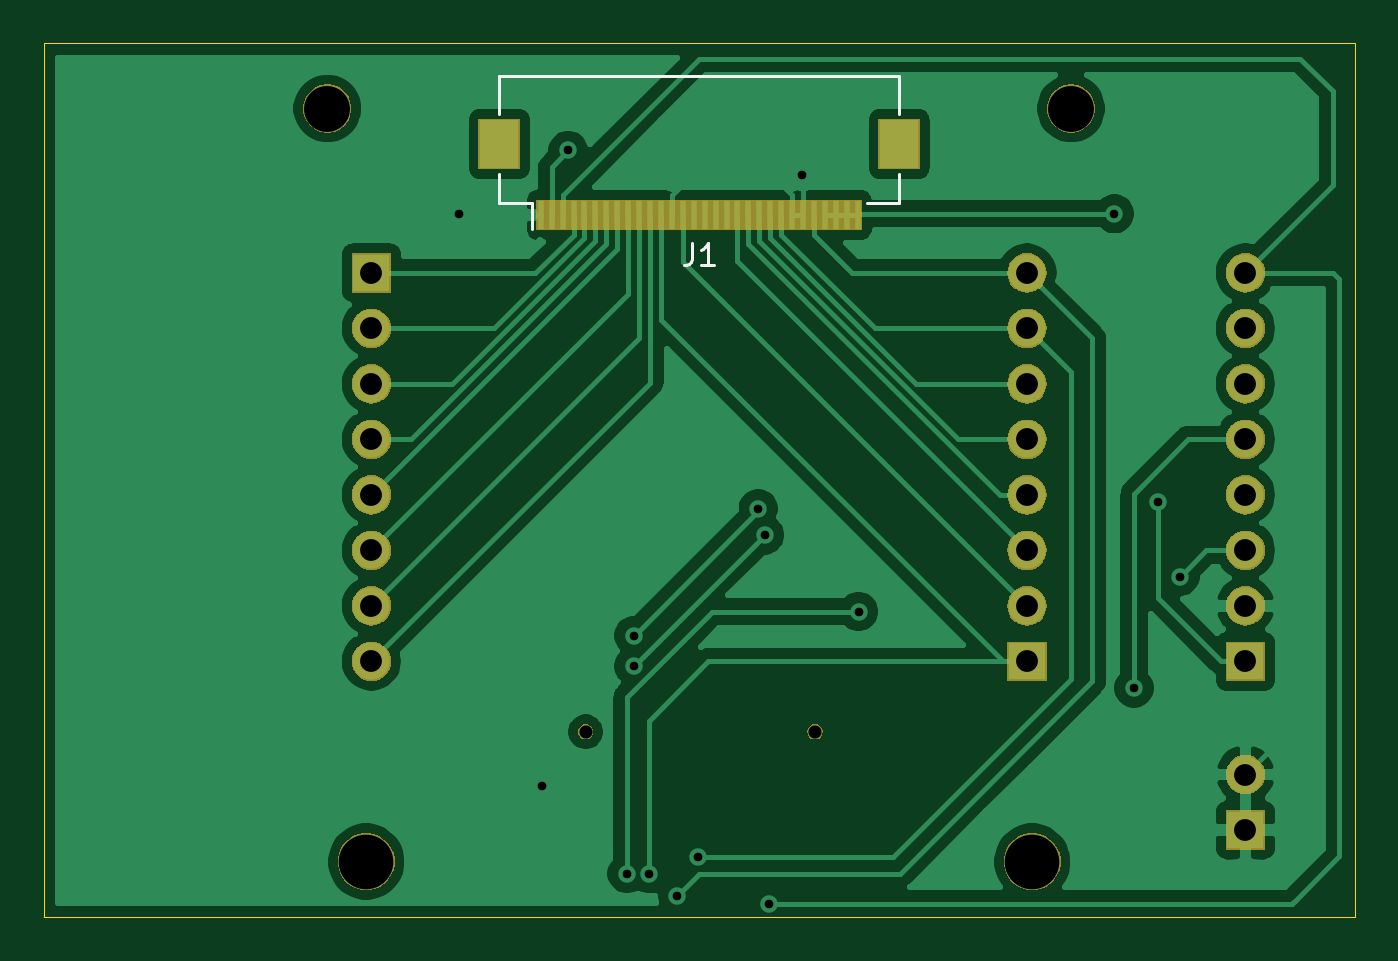
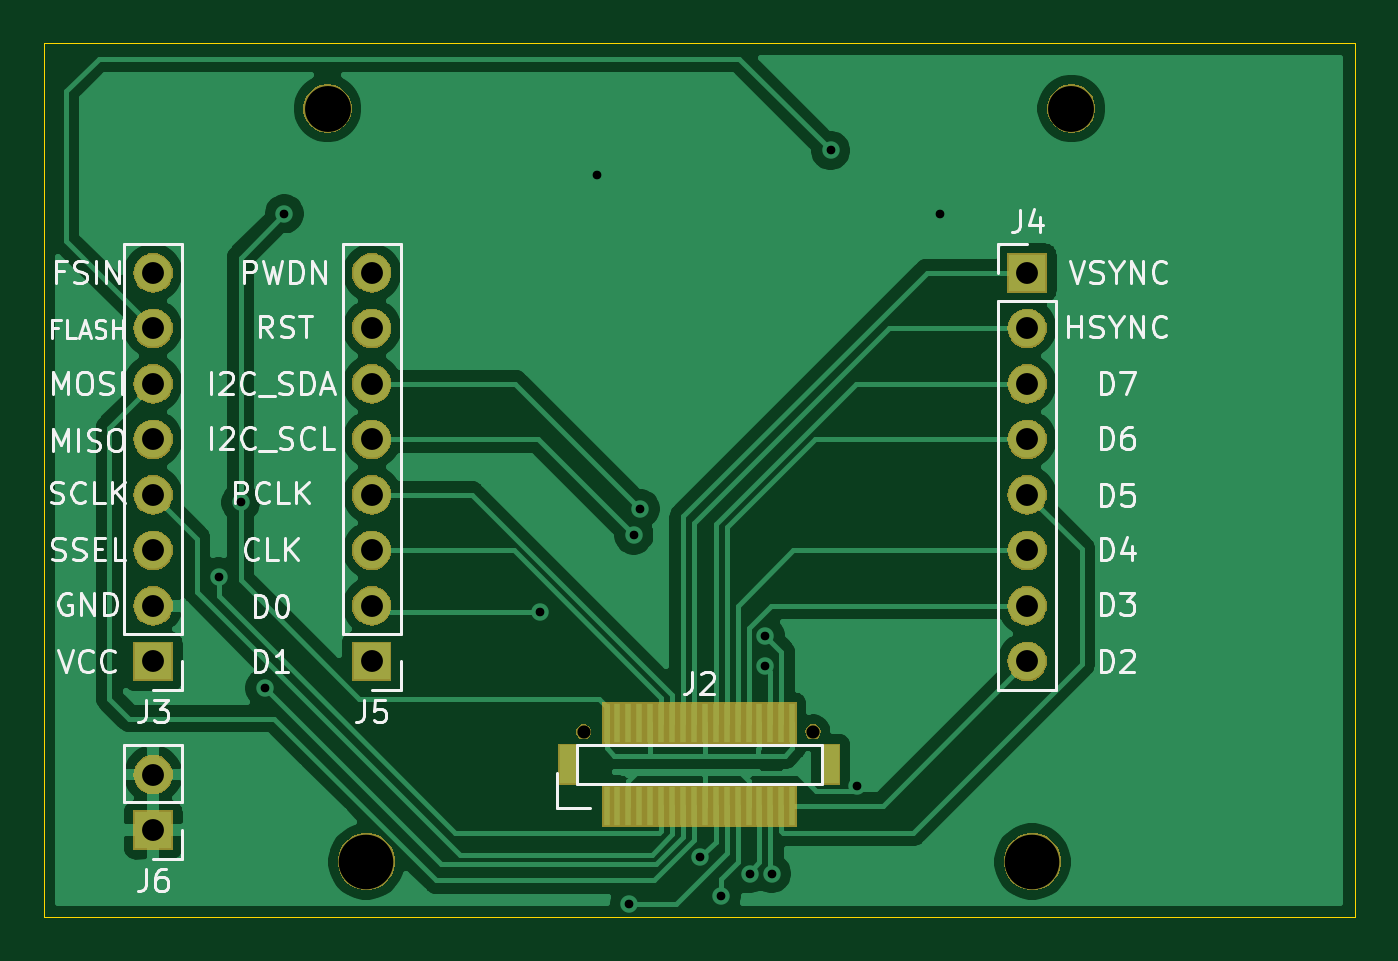
Circuit board: 11 layer files. Board 60.0 x 40.0 mm.
- bottom_copper: AR0135_adapter_rev1-B_Cu.gbl (56922 bytes)
- bottom_mask: AR0135_adapter_rev1-B_Mask.gbs (33686 bytes)
- paste: AR0135_adapter_rev1-B_Paste.gbp (1479 bytes)
- bottom_silk: AR0135_adapter_rev1-B_SilkS.gbo (25779 bytes)
- outline: AR0135_adapter_rev1-Edge_Cuts.gm1 (684 bytes)
- top_copper: AR0135_adapter_rev1-F_Cu.gtl (60423 bytes)
- top_mask: AR0135_adapter_rev1-F_Mask.gts (33455 bytes)
- paste: AR0135_adapter_rev1-F_Paste.gtp (1335 bytes)
- top_silk: AR0135_adapter_rev1-F_SilkS.gto (1246 bytes)
- drill: AR0135_adapter_rev1-NPTH.drl (402 bytes)
- drill: AR0135_adapter_rev1-PTH.drl (993 bytes)

=== bottom_copper: AR0135_adapter_rev1-B_Cu.gbl (56922 bytes, source omitted) ===
=== bottom_mask: AR0135_adapter_rev1-B_Mask.gbs (33686 bytes, source omitted) ===
=== paste: AR0135_adapter_rev1-B_Paste.gbp ===
G04 #@! TF.GenerationSoftware,KiCad,Pcbnew,(5.1.0)-1*
G04 #@! TF.CreationDate,2019-07-17T20:00:31+05:30*
G04 #@! TF.ProjectId,AR0135_adapter_rev1,41523031-3335-45f6-9164-61707465725f,rev?*
G04 #@! TF.SameCoordinates,Original*
G04 #@! TF.FileFunction,Paste,Bot*
G04 #@! TF.FilePolarity,Positive*
%FSLAX46Y46*%
G04 Gerber Fmt 4.6, Leading zero omitted, Abs format (unit mm)*
G04 Created by KiCad (PCBNEW (5.1.0)-1) date 2019-07-17 20:00:31*
%MOMM*%
%LPD*%
G04 APERTURE LIST*
%ADD10R,0.300000X1.800000*%
%ADD11R,0.800000X1.800000*%
G04 APERTURE END LIST*
D10*
X35750000Y-44900000D03*
X35750000Y-41100000D03*
X36250000Y-44900000D03*
X36250000Y-41100000D03*
X36750000Y-44900000D03*
X36750000Y-41100000D03*
X37250000Y-44900000D03*
X37250000Y-41100000D03*
X37750000Y-44900000D03*
X37750000Y-41100000D03*
X38250000Y-44900000D03*
X38250000Y-41100000D03*
X38750000Y-44900000D03*
X38750000Y-41100000D03*
X39250000Y-44900000D03*
X39250000Y-41100000D03*
X39750000Y-44900000D03*
X39750000Y-41100000D03*
X40250000Y-44900000D03*
X40250000Y-41100000D03*
X40750000Y-44900000D03*
X40750000Y-41100000D03*
X41250000Y-44900000D03*
X41250000Y-41100000D03*
X41750000Y-44900000D03*
X41750000Y-41100000D03*
X42250000Y-44900000D03*
X42250000Y-41100000D03*
X42750000Y-44900000D03*
X42750000Y-41100000D03*
X43250000Y-44900000D03*
X43250000Y-41100000D03*
X43750000Y-44900000D03*
X43750000Y-41100000D03*
X44250000Y-44900000D03*
X44250000Y-41100000D03*
D11*
X34000000Y-43000000D03*
X46000000Y-43000000D03*
M02*

=== bottom_silk: AR0135_adapter_rev1-B_SilkS.gbo (25779 bytes, source omitted) ===
=== outline: AR0135_adapter_rev1-Edge_Cuts.gm1 ===
G04 #@! TF.GenerationSoftware,KiCad,Pcbnew,(5.1.0)-1*
G04 #@! TF.CreationDate,2019-07-17T20:00:31+05:30*
G04 #@! TF.ProjectId,AR0135_adapter_rev1,41523031-3335-45f6-9164-61707465725f,rev?*
G04 #@! TF.SameCoordinates,Original*
G04 #@! TF.FileFunction,Profile,NP*
%FSLAX46Y46*%
G04 Gerber Fmt 4.6, Leading zero omitted, Abs format (unit mm)*
G04 Created by KiCad (PCBNEW (5.1.0)-1) date 2019-07-17 20:00:31*
%MOMM*%
%LPD*%
G04 APERTURE LIST*
%ADD10C,0.050000*%
G04 APERTURE END LIST*
D10*
X70000000Y-10000000D02*
X10000000Y-10000000D01*
X70000000Y-50000000D02*
X70000000Y-10000000D01*
X10000000Y-50000000D02*
X70000000Y-50000000D01*
X10000000Y-10000000D02*
X10000000Y-50000000D01*
M02*

=== top_copper: AR0135_adapter_rev1-F_Cu.gtl (60423 bytes, source omitted) ===
=== top_mask: AR0135_adapter_rev1-F_Mask.gts (33455 bytes, source omitted) ===
=== paste: AR0135_adapter_rev1-F_Paste.gtp ===
G04 #@! TF.GenerationSoftware,KiCad,Pcbnew,(5.1.0)-1*
G04 #@! TF.CreationDate,2019-07-17T20:00:31+05:30*
G04 #@! TF.ProjectId,AR0135_adapter_rev1,41523031-3335-45f6-9164-61707465725f,rev?*
G04 #@! TF.SameCoordinates,Original*
G04 #@! TF.FileFunction,Paste,Top*
G04 #@! TF.FilePolarity,Positive*
%FSLAX46Y46*%
G04 Gerber Fmt 4.6, Leading zero omitted, Abs format (unit mm)*
G04 Created by KiCad (PCBNEW (5.1.0)-1) date 2019-07-17 20:00:31*
%MOMM*%
%LPD*%
G04 APERTURE LIST*
%ADD10R,0.300000X1.300000*%
%ADD11R,1.800000X2.200000*%
G04 APERTURE END LIST*
D10*
X32750000Y-17850000D03*
X33250000Y-17850000D03*
X33750000Y-17850000D03*
X34250000Y-17850000D03*
X34750000Y-17850000D03*
X35250000Y-17850000D03*
X35750000Y-17850000D03*
X36250000Y-17850000D03*
X36750000Y-17850000D03*
X37250000Y-17850000D03*
X37750000Y-17850000D03*
X38250000Y-17850000D03*
X38750000Y-17850000D03*
X39250000Y-17850000D03*
X39750000Y-17850000D03*
X40250000Y-17850000D03*
X40750000Y-17850000D03*
X41250000Y-17850000D03*
X41750000Y-17850000D03*
X42250000Y-17850000D03*
X42750000Y-17850000D03*
X43250000Y-17850000D03*
X43750000Y-17850000D03*
X44250000Y-17850000D03*
X44750000Y-17850000D03*
X45250000Y-17850000D03*
X45750000Y-17850000D03*
X46250000Y-17850000D03*
X46750000Y-17850000D03*
X47250000Y-17850000D03*
D11*
X49150000Y-14600000D03*
X30850000Y-14600000D03*
M02*

=== top_silk: AR0135_adapter_rev1-F_SilkS.gto ===
G04 #@! TF.GenerationSoftware,KiCad,Pcbnew,(5.1.0)-1*
G04 #@! TF.CreationDate,2019-07-17T20:00:31+05:30*
G04 #@! TF.ProjectId,AR0135_adapter_rev1,41523031-3335-45f6-9164-61707465725f,rev?*
G04 #@! TF.SameCoordinates,Original*
G04 #@! TF.FileFunction,Legend,Top*
G04 #@! TF.FilePolarity,Positive*
%FSLAX46Y46*%
G04 Gerber Fmt 4.6, Leading zero omitted, Abs format (unit mm)*
G04 Created by KiCad (PCBNEW (5.1.0)-1) date 2019-07-17 20:00:31*
%MOMM*%
%LPD*%
G04 APERTURE LIST*
%ADD10C,0.120000*%
%ADD11C,0.150000*%
G04 APERTURE END LIST*
D10*
X32340000Y-17300000D02*
X32340000Y-18500000D01*
X30850000Y-11500000D02*
X30850000Y-13240000D01*
X49150000Y-11500000D02*
X30850000Y-11500000D01*
X49150000Y-13240000D02*
X49150000Y-11500000D01*
X30850000Y-17300000D02*
X30850000Y-15960000D01*
X32340000Y-17300000D02*
X30850000Y-17300000D01*
X49150000Y-17300000D02*
X49150000Y-15960000D01*
X47660000Y-17300000D02*
X49150000Y-17300000D01*
D11*
X39666666Y-19152380D02*
X39666666Y-19866666D01*
X39619047Y-20009523D01*
X39523809Y-20104761D01*
X39380952Y-20152380D01*
X39285714Y-20152380D01*
X40666666Y-20152380D02*
X40095238Y-20152380D01*
X40380952Y-20152380D02*
X40380952Y-19152380D01*
X40285714Y-19295238D01*
X40190476Y-19390476D01*
X40095238Y-19438095D01*
M02*

=== drill: AR0135_adapter_rev1-NPTH.drl ===
M48
; DRILL file {KiCad (5.1.0)-1} date 07/17/19 20:00:46
; FORMAT={-:-/ absolute / inch / decimal}
; #@! TF.CreationDate,2019-07-17T20:00:46+05:30
; #@! TF.GenerationSoftware,Kicad,Pcbnew,(5.1.0)-1
; #@! TF.FileFunction,NonPlated,1,2,NPTH
FMAT,2
INCH
T1C0.0236
T2C0.0827
T3C0.0984
%
G90
G05
T1
X1.3701Y-1.6339
X1.7835Y-1.6339
T2
X0.9047Y-0.511
X2.2449Y-0.511
T3
X2.1748Y-1.8679
X0.9748Y-1.8679
T0
M30

=== drill: AR0135_adapter_rev1-PTH.drl ===
M48
; DRILL file {KiCad (5.1.0)-1} date 07/17/19 20:00:46
; FORMAT={-:-/ absolute / inch / decimal}
; #@! TF.CreationDate,2019-07-17T20:00:46+05:30
; #@! TF.GenerationSoftware,Kicad,Pcbnew,(5.1.0)-1
; #@! TF.FileFunction,Plated,1,2,PTH
FMAT,2
INCH
T1C0.0157
T2C0.0394
%
G90
G05
T1
X1.1417Y-0.7008
X1.2913Y-1.7323
X1.3386Y-0.5866
X1.4449Y-1.8898
X1.4567Y-1.4606
X1.4567Y-1.5157
X1.4843Y-1.8898
X1.5354Y-1.9291
X1.5732Y-1.8599
X1.6811Y-1.2323
X1.6929Y-1.2795
X1.7008Y-1.9439
X1.7598Y-0.6299
X1.8622Y-1.4173
X2.3228Y-0.7008
X2.3583Y-1.5551
X2.4016Y-1.2205
X2.4409Y-1.3543
T2
X2.5591Y-0.8071
X2.5591Y-0.9071
X2.5591Y-1.0071
X2.5591Y-1.1071
X2.5591Y-1.2071
X2.5591Y-1.3071
X2.5591Y-1.4071
X2.5591Y-1.5071
X2.1654Y-0.8071
X2.1654Y-0.9071
X2.1654Y-1.0071
X2.1654Y-1.1071
X2.1654Y-1.2071
X2.1654Y-1.3071
X2.1654Y-1.4071
X2.1654Y-1.5071
X2.5591Y-1.711
X2.5591Y-1.811
X0.9843Y-0.8071
X0.9843Y-0.9071
X0.9843Y-1.0071
X0.9843Y-1.1071
X0.9843Y-1.2071
X0.9843Y-1.3071
X0.9843Y-1.4071
X0.9843Y-1.5071
T0
M30

